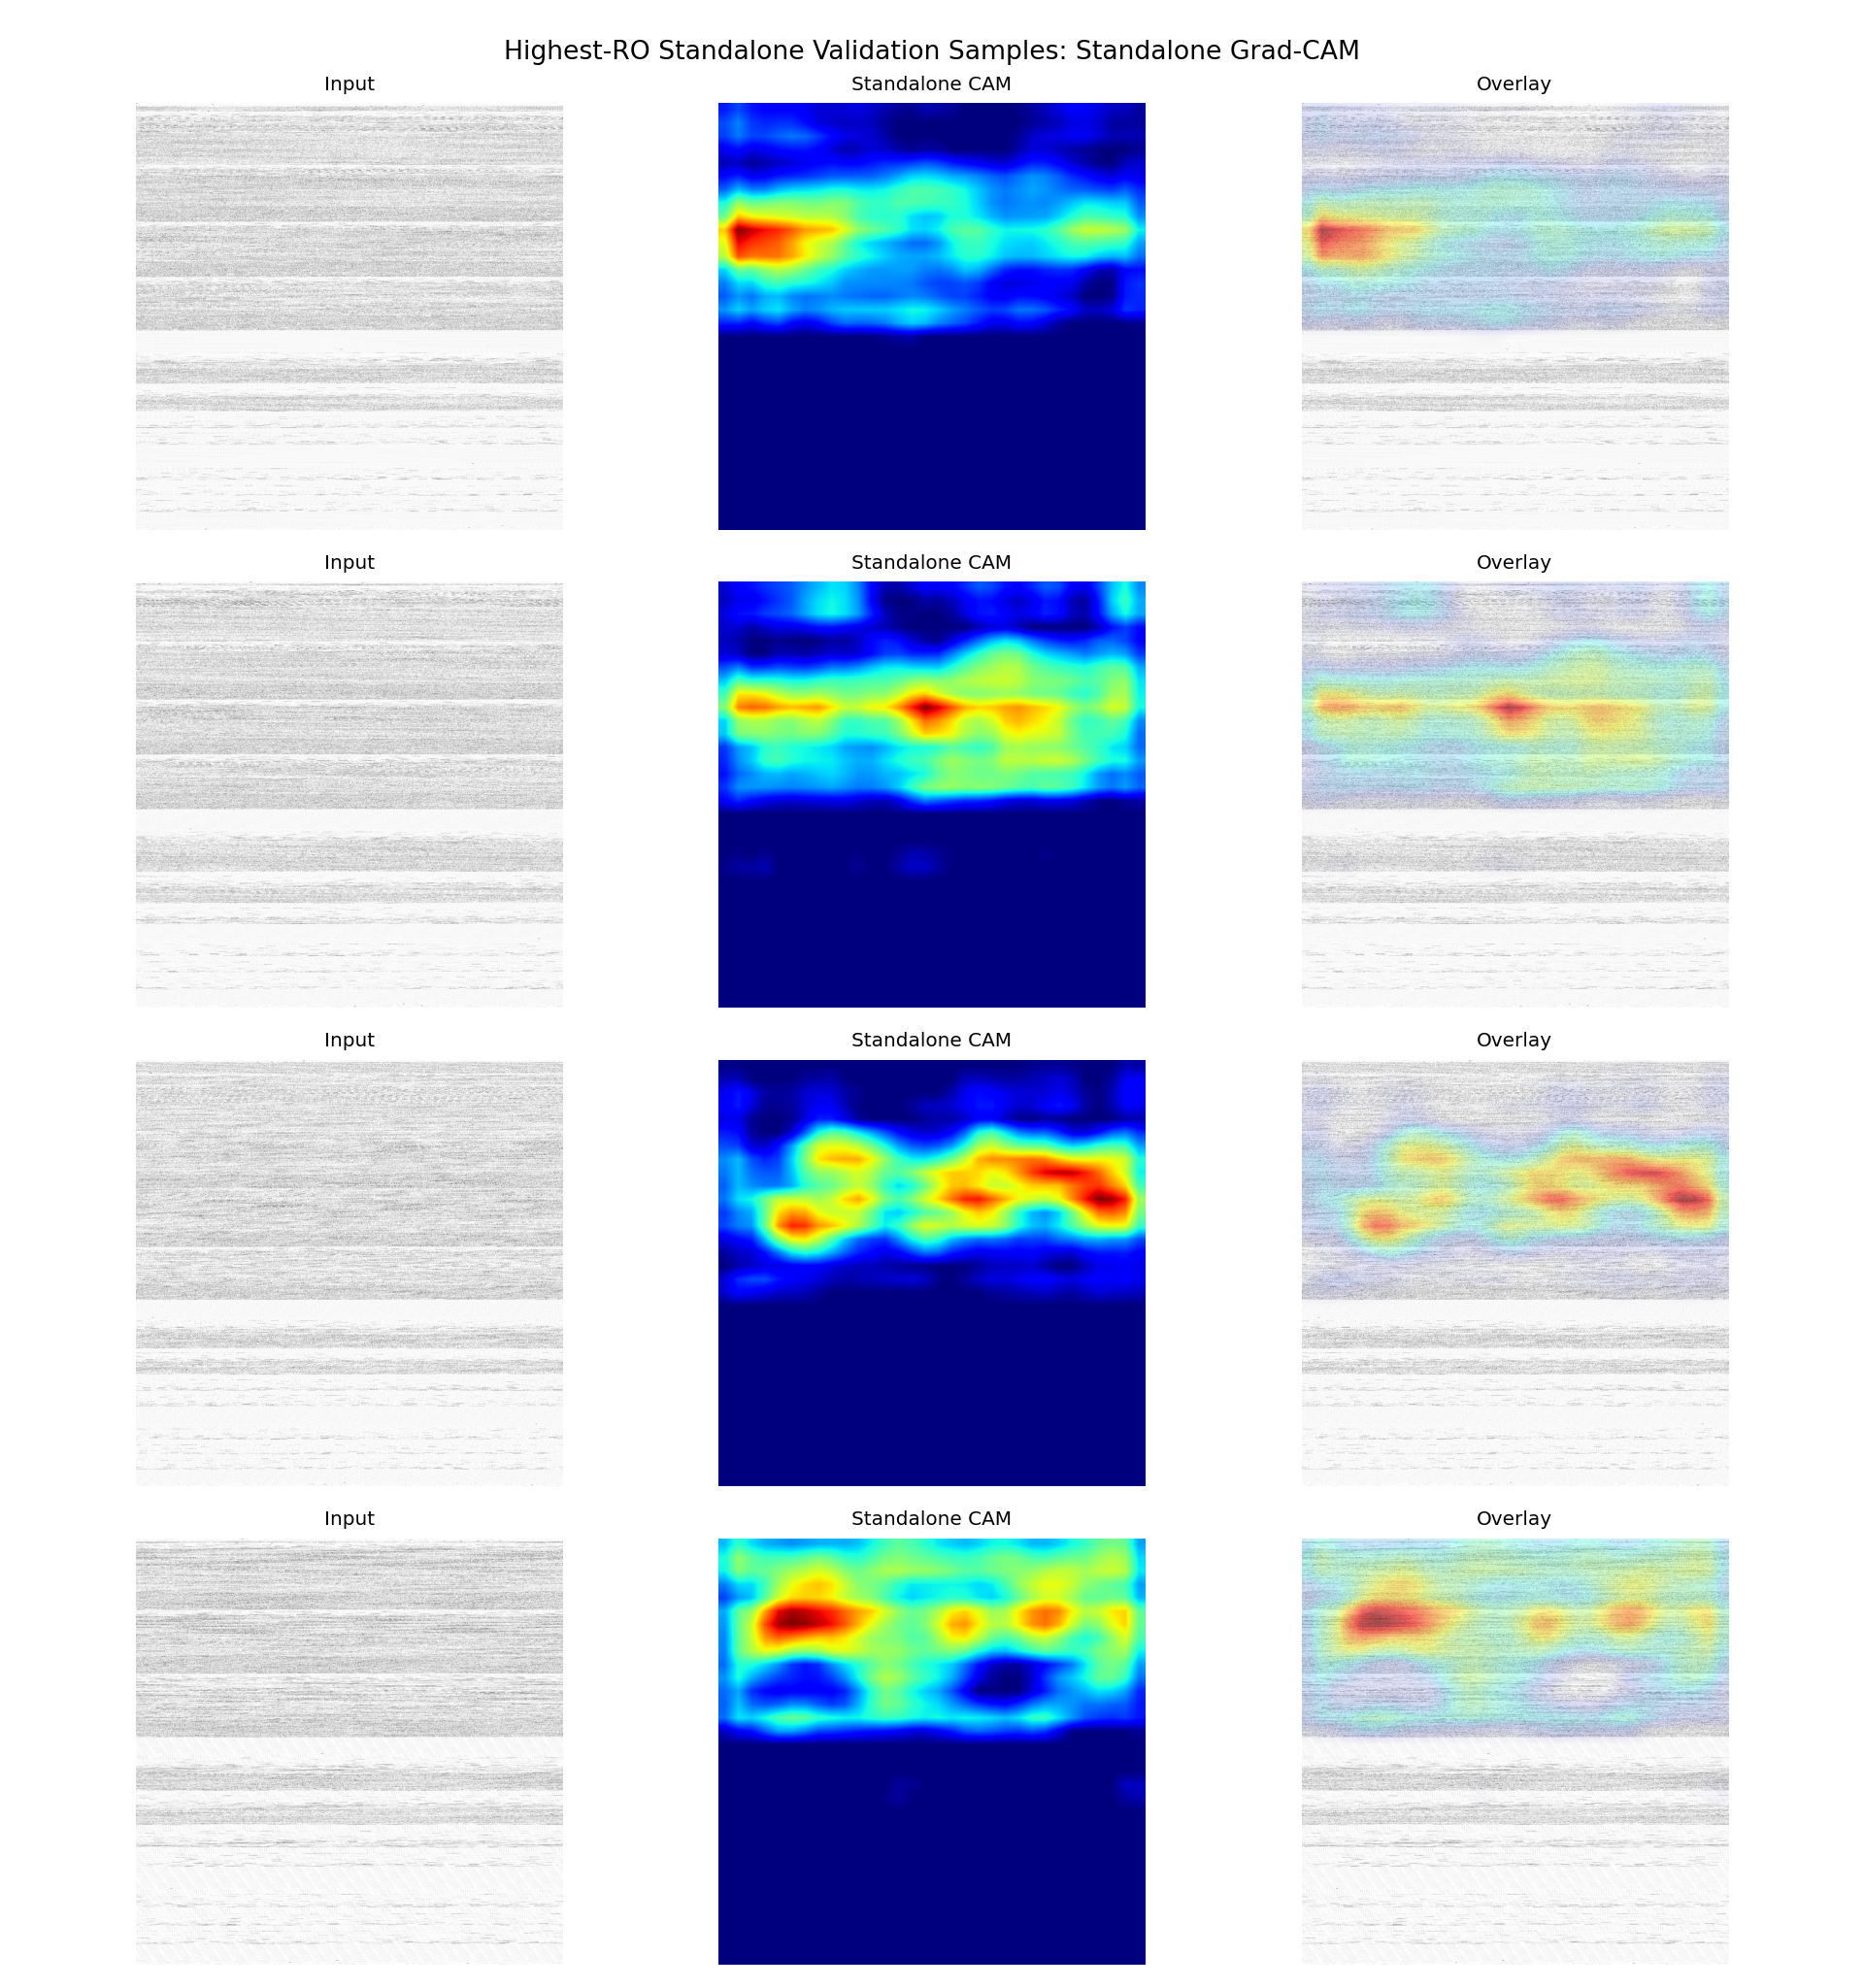

Data behind this chart, as committed beside it:
sample_id, app_name, ro_count, probability, predicted_label, correct, split, target_class, target_layer
it1_S074, ro_22000, 22000, 0.9861, 1, True, fold_0, standalone, conv5
it2_S013, ro_21000, 21000, 0.9996, 1, True, fold_0, standalone, conv5
it2_S042, ro_20000, 20000, 0.9965, 1, True, fold_0, standalone, conv5
it1_S027, ro_19000, 19000, 0.9996, 1, True, fold_0, standalone, conv5
